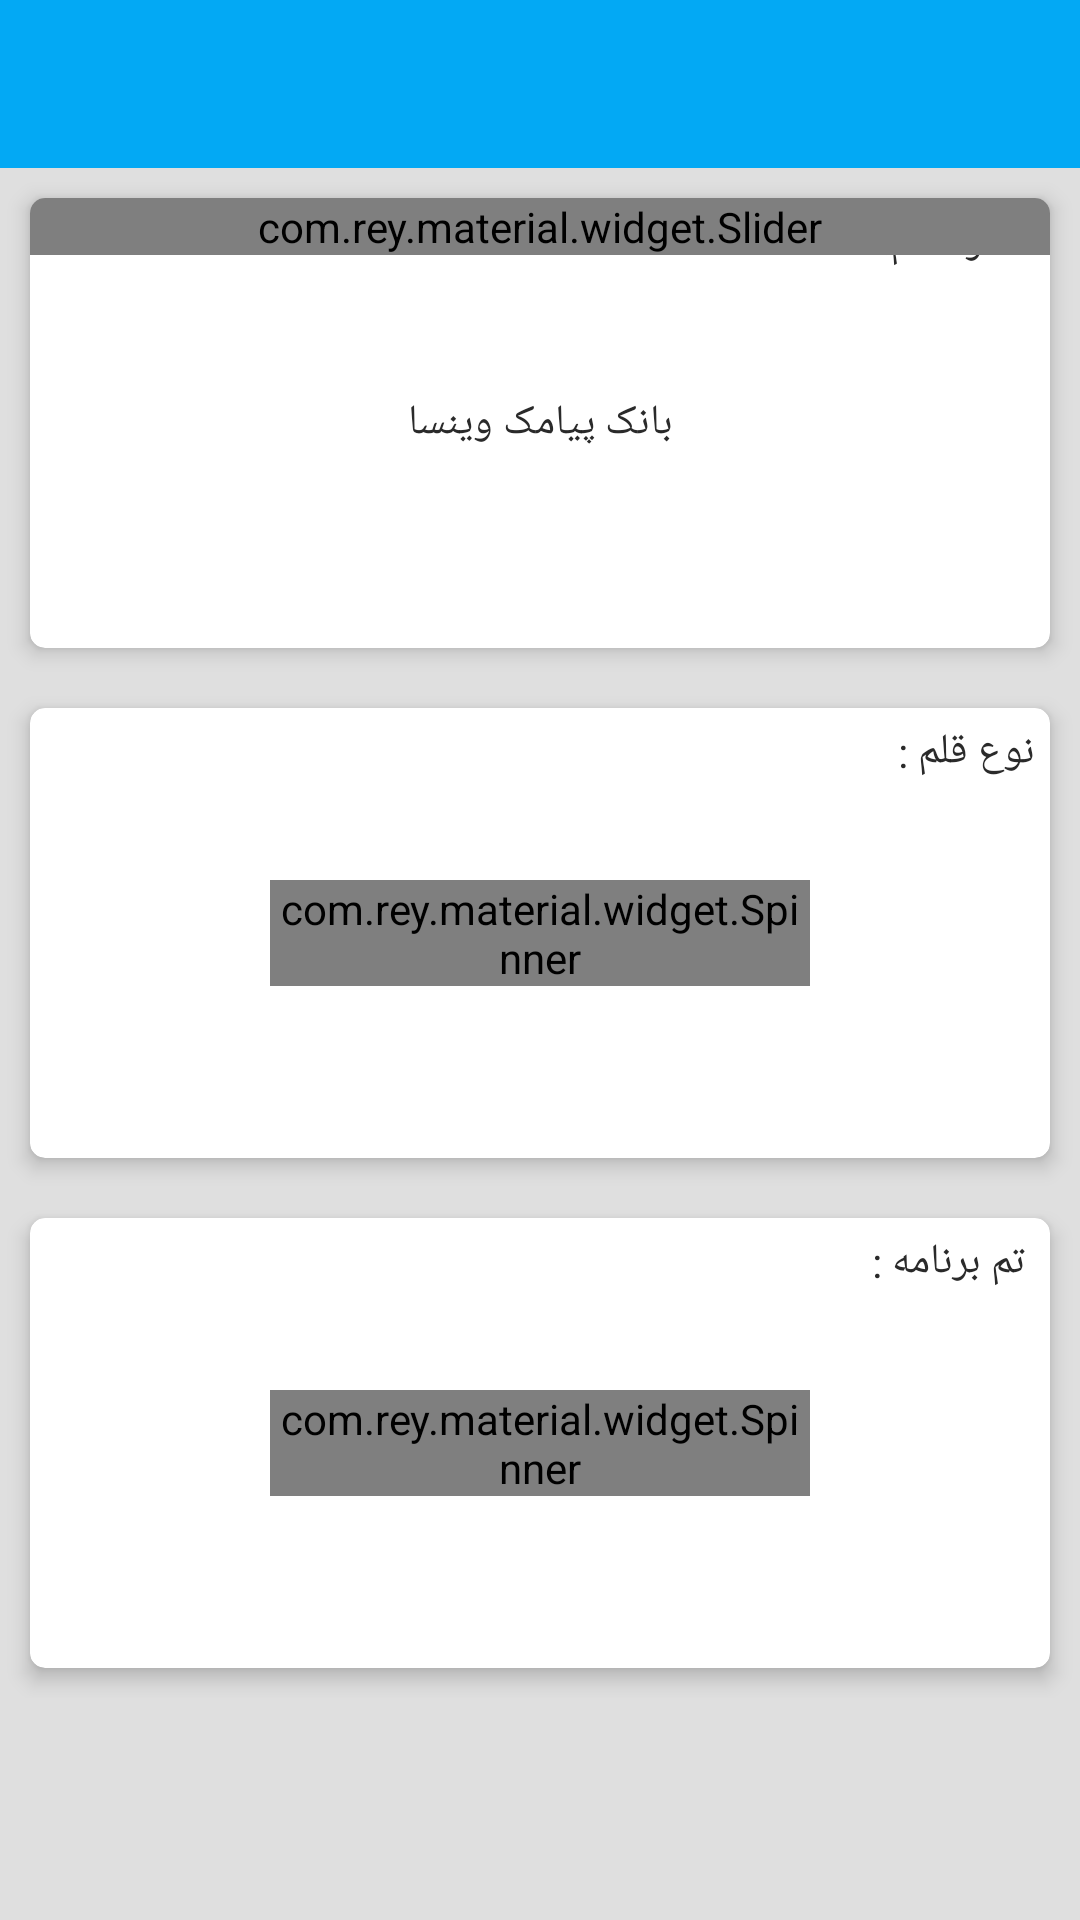

Layout XML and referenced resources for this Android screen:
<!-- AndroidManifest.xml: application theme AppTheme -->
<!-- res/layout/activity_setting.xml -->
<?xml version="1.0" encoding="utf-8"?>
<LinearLayout xmlns:android="http://schemas.android.com/apk/res/android"
    xmlns:app="http://schemas.android.com/apk/res-auto"
    android:layout_width="match_parent"
    android:layout_height="match_parent"
    android:orientation="vertical"
    android:background="@color/setting_background">

    <include
        android:id="@+id/toolbar"
        layout="@layout/toolbar" />

    <LinearLayout
        android:layout_width="match_parent"
        android:layout_height="wrap_content"
        android:orientation="vertical">

        <android.support.v7.widget.CardView
            android:layout_width="match_parent"
            android:layout_height="150dp"
            android:layout_margin="10dp"
            app:cardElevation="4dp"
            app:cardCornerRadius="5dp"
            app:cardBackgroundColor="@color/color_card_background">

            <TextView
                android:layout_width="fill_parent"
                android:layout_height="wrap_content"
                android:padding="5.0dip"
                android:text="اندازه قلم:"
                android:textColor="@color/primary_text_material_dark" />

            <com.rey.material.widget.Slider
                android:id="@+id/sl"
                style="@style/Material.Widget.Slider"
                android:layout_width="fill_parent"
                android:layout_height="wrap_content"
                android:gravity="center"
                app:sl_discreteMode="true"
                app:sl_maxValue="35"
                app:sl_minValue="15"
                app:sl_secondaryColor="#757575" />

            <TextView
                android:id="@+id/txtTest"
                android:layout_width="fill_parent"
                android:layout_height="fill_parent"
                android:gravity="center"
                android:padding="5.0dip"
                android:text="@string/app_name"
                android:textColor="@color/primary_text_material_dark" />


        </android.support.v7.widget.CardView>

        <android.support.v7.widget.CardView
            android:layout_width="match_parent"
            android:layout_height="150dp"
            android:layout_margin="10dp"
            app:cardElevation="4dp"
            app:cardCornerRadius="5dp"
            app:cardBackgroundColor="@color/color_card_background">

            <TextView
                android:id="@+id/textView4"
                android:layout_width="fill_parent"
                android:layout_height="wrap_content"
                android:gravity="right"
                android:padding="5.0dip"
                android:text="نوع قلم :"
                android:textColor="@color/primary_text_material_dark" />

            <com.rey.material.widget.Spinner
                android:id="@+id/sp"
                style="@style/Material.Widget.Spinner.Light"
                android:layout_width="180dp"
                android:layout_height="wrap_content"
                android:layout_gravity="center"
                app:rd_style="@style/Material.Drawable.Ripple.Wave" />


        </android.support.v7.widget.CardView>

        <android.support.v7.widget.CardView
            android:layout_width="match_parent"
            android:layout_height="150dp"
            android:layout_margin="10dp"
            app:cardElevation="4dp"
            app:cardCornerRadius="5dp"
            app:cardBackgroundColor="@color/color_card_background">

            <TextView
                android:id="@+id/textView5"
                android:layout_width="fill_parent"
                android:layout_height="wrap_content"
                android:gravity="right"
                android:padding="5.0dip"
                android:text=" تم برنامه :"
                android:textColor="@color/primary_text_material_dark" />

            <com.rey.material.widget.Spinner
                android:id="@+id/sp2"
                style="@style/Material.Widget.Spinner.Light"
                android:layout_width="180dp"
                android:layout_height="wrap_content"
                android:layout_gravity="center"
                app:rd_style="@style/Material.Drawable.Ripple.Wave" />


        </android.support.v7.widget.CardView>
    </LinearLayout>
</LinearLayout>
<!-- res/layout/toolbar.xml (included above) -->
<?xml version="1.0" encoding="utf-8"?>
<android.support.v7.widget.Toolbar xmlns:android="http://schemas.android.com/apk/res/android"
    xmlns:local="http://schemas.android.com/apk/res-auto"
    android:id="@+id/toolbar"
    android:layout_width="match_parent"
    android:layout_height="wrap_content"
    android:minHeight="?attr/actionBarSize"
    android:background="@color/guillotine_background"
    local:theme="@style/ThemeOverlay.AppCompat.Dark.ActionBar"/>
    
    
<!-- resources referenced by this layout -->
<resources>
  <color name="color_card_background">#ffffff</color>
  <color name="guillotine_background">#03A9F4</color>
  <color name="primary_text_material_dark">#f6222222</color>
  <color name="setting_background">#dfdfdf</color>
  <string name="app_name"> بانک پیامک وینسا</string>
  <style name="MyTheme.Popup" parent="ThemeOverlay.AppCompat.Dark">
          <item name="android:textColor">#ffffff</item>
      </style>
  <style name="AppTheme" parent="Theme.AppCompat.Light.DarkActionBar">
          <item name="colorPrimary">@color/colorPrimary</item>
          <item name="colorPrimaryDark">@color/colorPrimaryDark</item>
          <item name="colorAccent">@color/colorAccent</item>
          <item name="windowActionBar">false</item>
          <item name="windowNoTitle">true</item>
  
  
      </style>
  <color name="colorPrimary">#03A9F4</color>
  <color name="colorPrimaryDark">#03A9F4</color>
  <color name="colorAccent">#FFAB00</color>
</resources>
